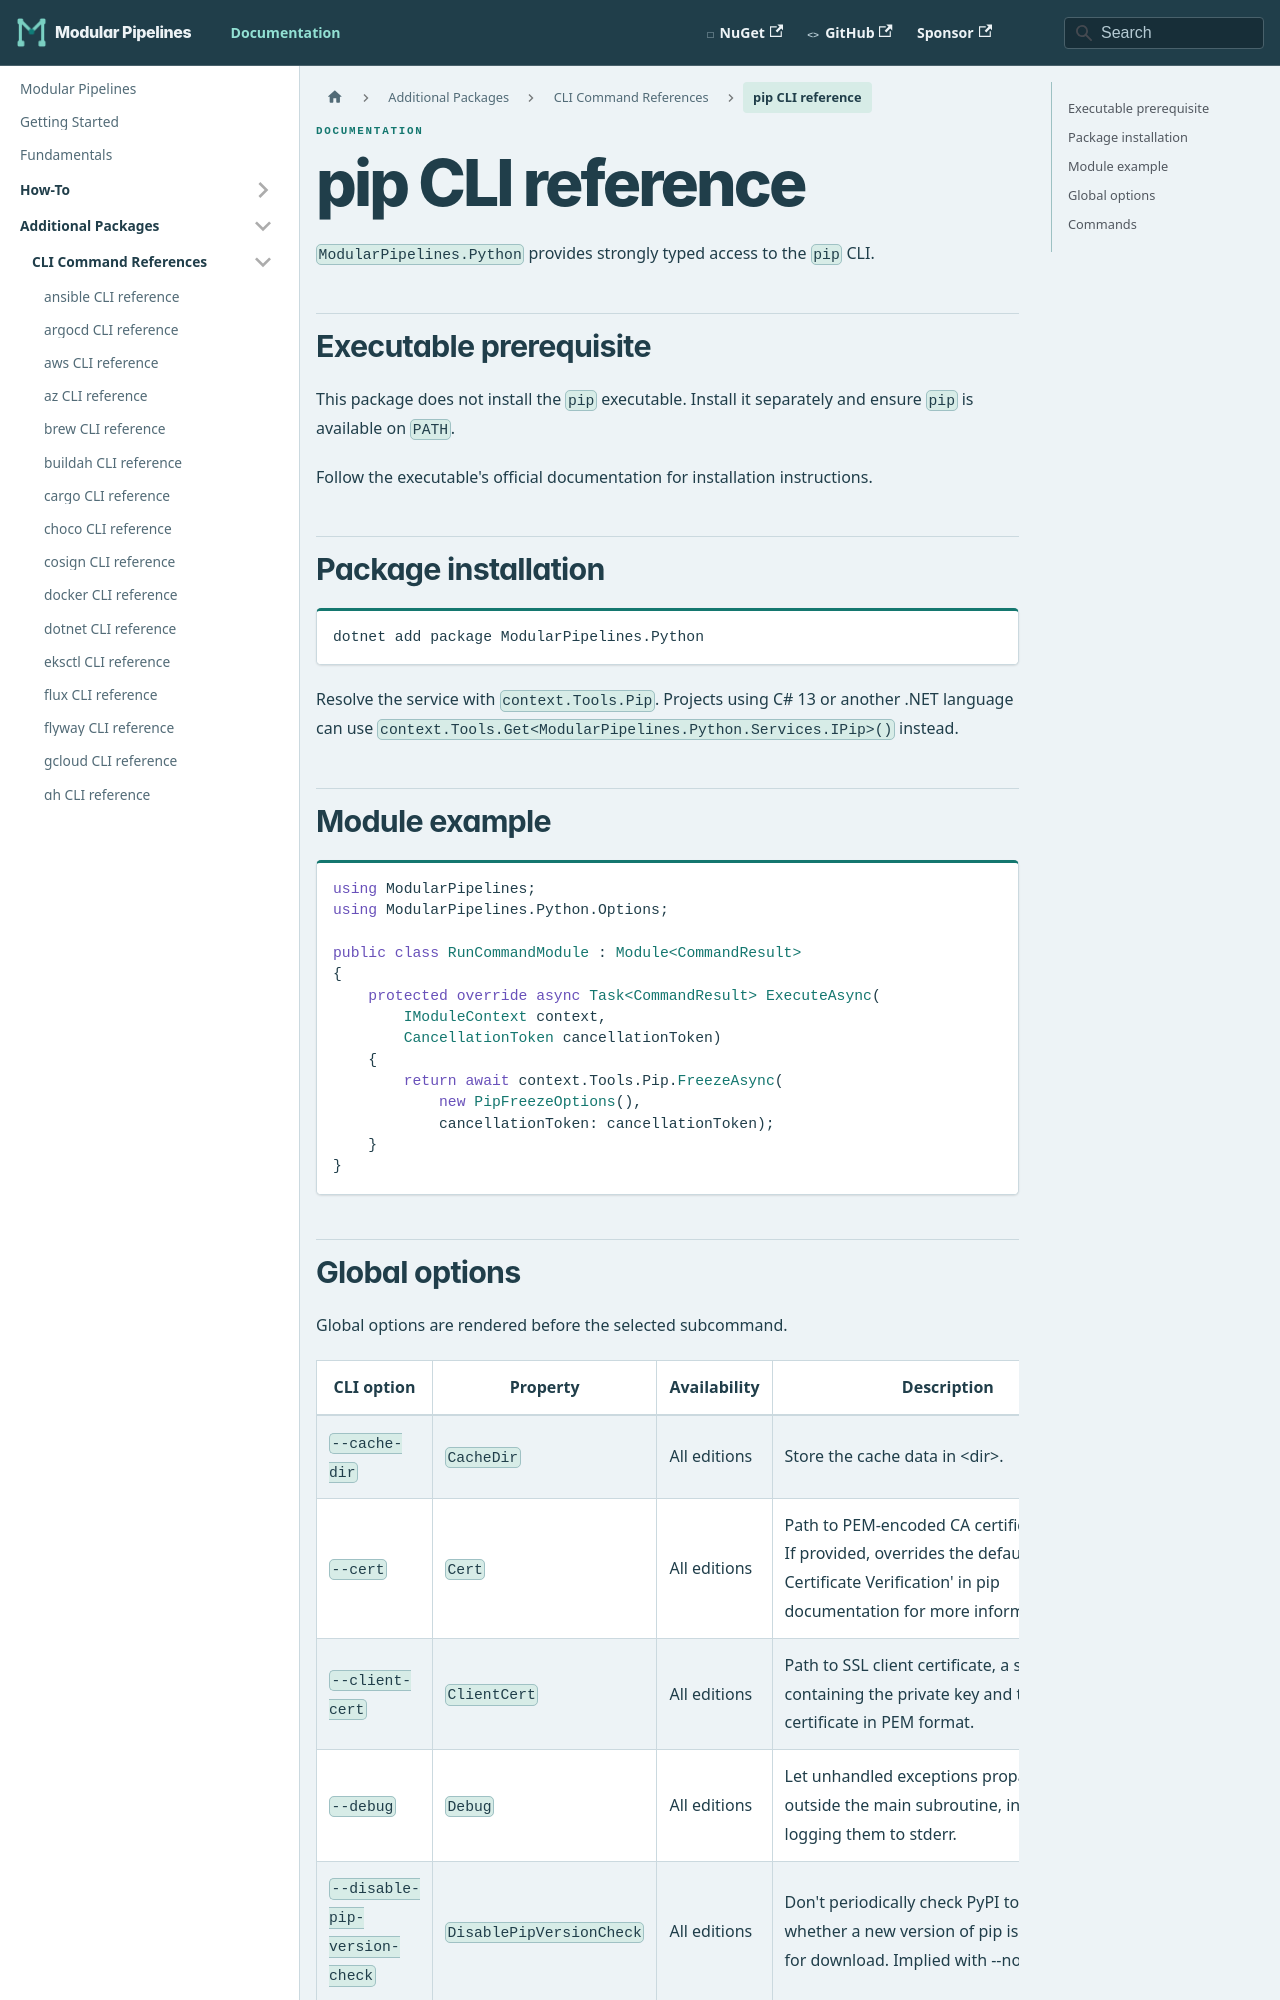

repository: thomhurst/ModularPipelines · page: docs/mp-packages/cli/pip/index.html · generator: docusaurus

---
title: pip CLI reference
---
<!-- This file is generated by ModularPipelines.OptionsGenerator. -->

# pip CLI reference

`ModularPipelines.Python` provides strongly typed access to the `pip` CLI.

## Executable prerequisite

This package does not install the `pip` executable. Install it separately and ensure `pip` is available on `PATH`.

Follow the executable's official documentation for installation instructions.
